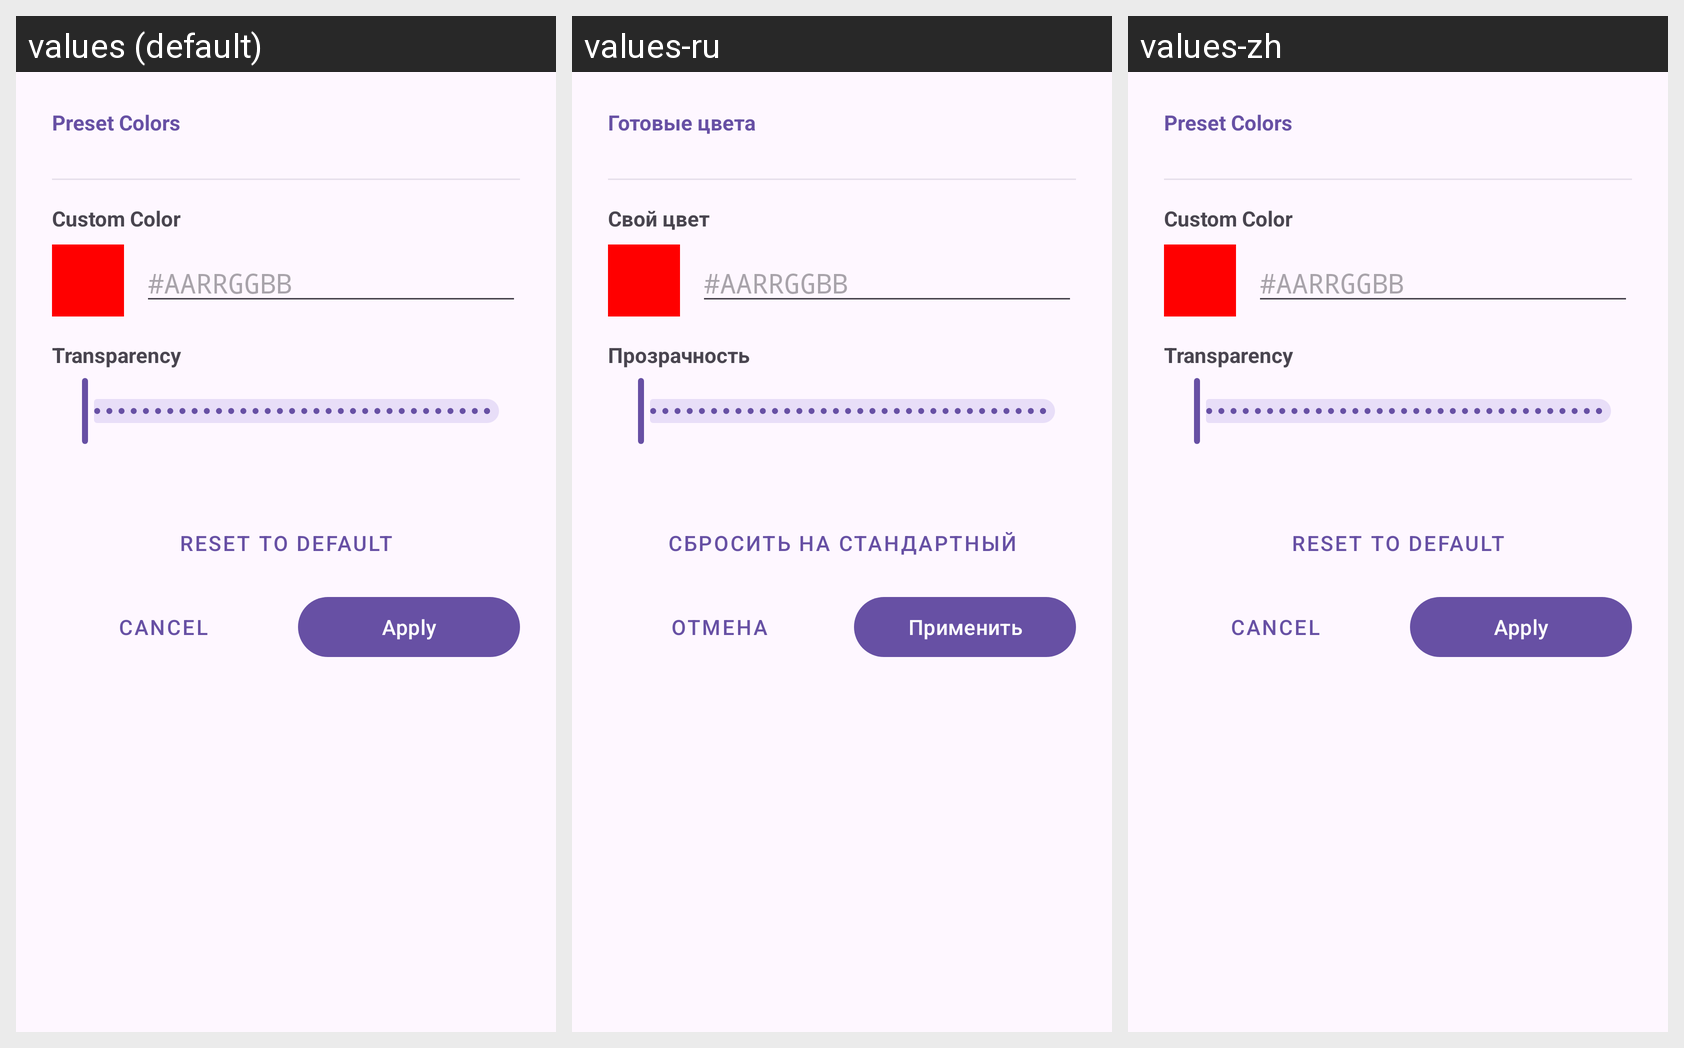

Strings drawn on this Android screen and how each of the app's shown locales translates them:
Android screen res/layout/dialog_color_picker.xml rendered under 3 locales, left to right: values (default), values-ru, values-zh. Device: Nexus 5 (rendered at 1080×1920; each locale shown at half size, 540×960, under a caption strip naming it); theme Theme.MsgClientAndroid.
Strings drawn on this screen, with the default value and each locale's value (text and hints the layout hard-codes, and strings that could not be matched under every locale, appear in the picture but are not listed):

preset_colors
  values: Preset Colors
  values-ru: Готовые цвета
  values-zh: Preset Colors  [not translated; the default value is used]

custom_color
  values: Custom Color
  values-ru: Свой цвет
  values-zh: Custom Color  [not translated; the default value is used]

transparency
  values: Transparency
  values-ru: Прозрачность
  values-zh: Transparency  [not translated; the default value is used]

reset_color
  values: Reset to Default
  values-ru: Сбросить на стандартный
  values-zh: Reset to Default  [not translated; the default value is used]

cancel_dialog
  values: Cancel
  values-ru: Отмена
  values-zh: Cancel

apply
  values: Apply
  values-ru: Применить
  values-zh: Apply  [not translated; the default value is used]
